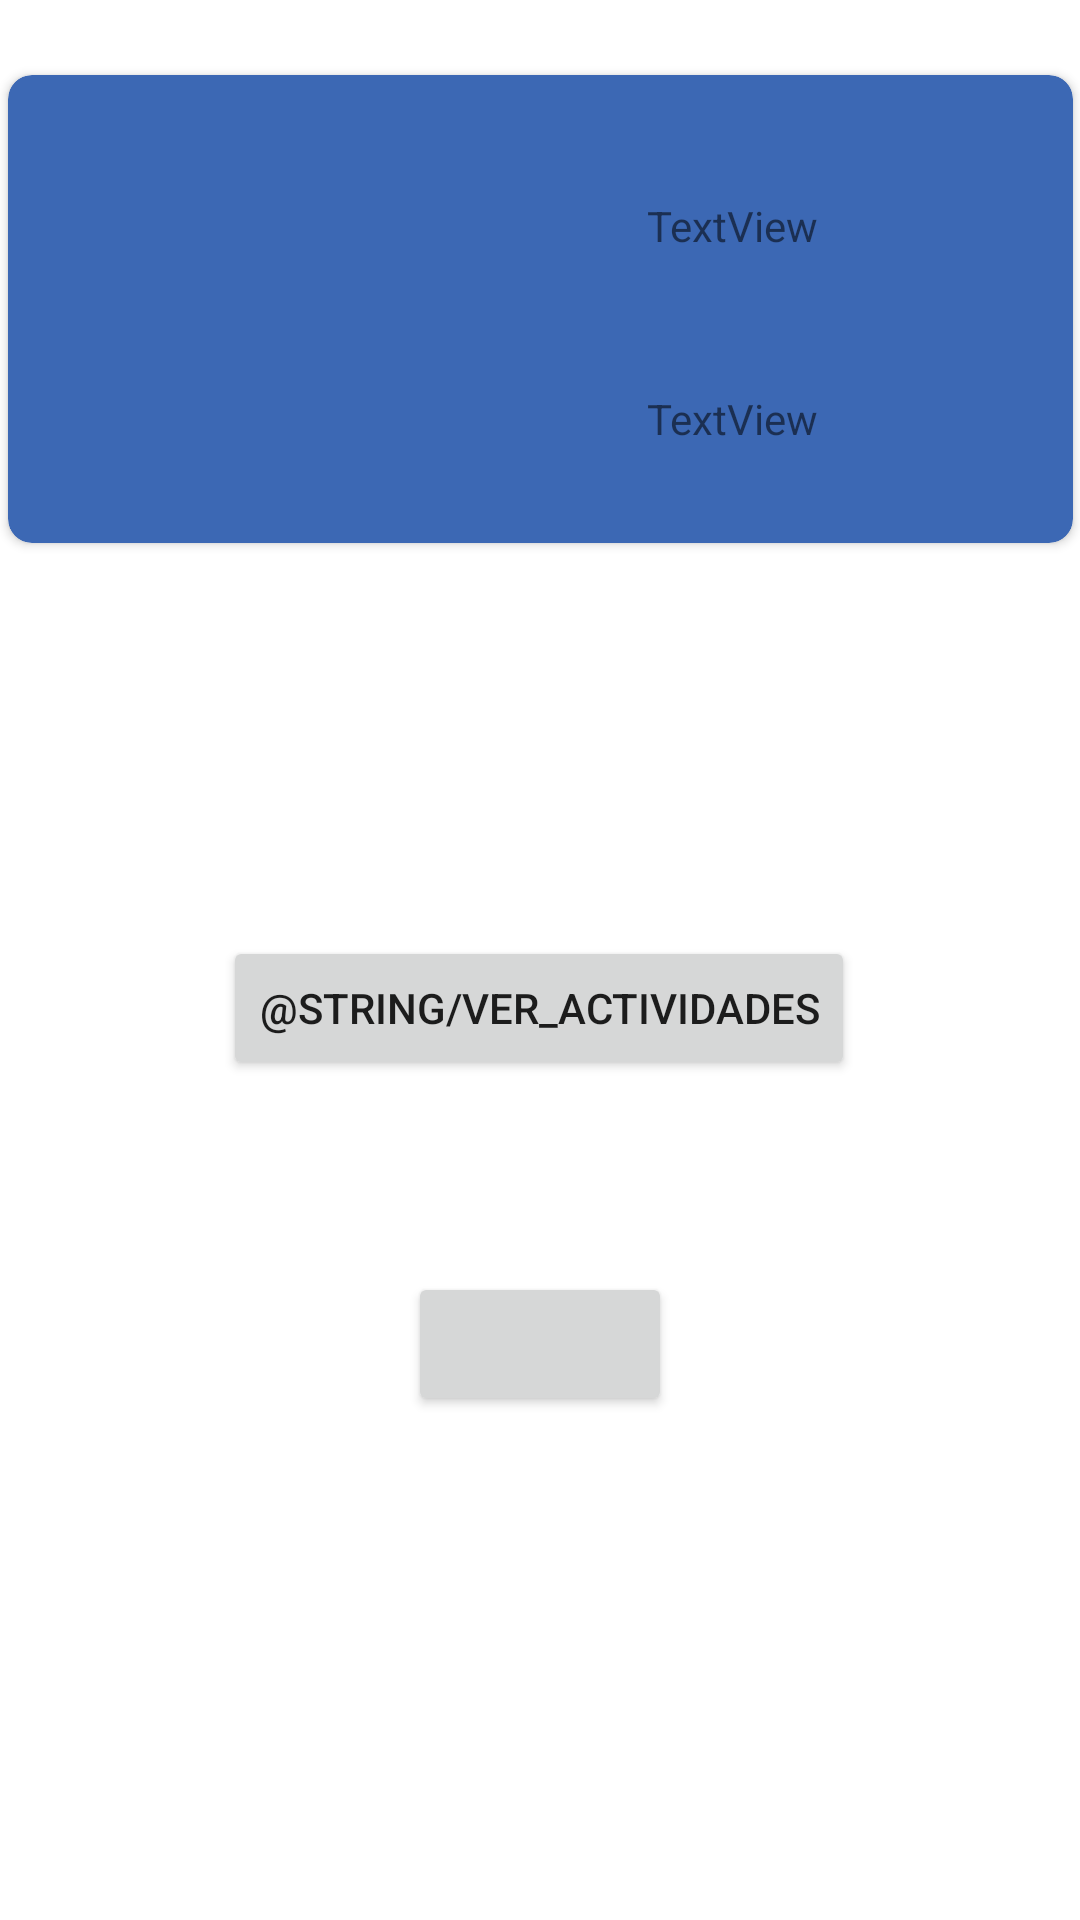

Write the Android layout XML for this screen, with the resource values it uses.
<!-- AndroidManifest.xml: application theme Theme.ActividadesComplementarias -->
<!-- res/layout/activity_student_view.xml -->
<?xml version="1.0" encoding="utf-8"?>
<androidx.constraintlayout.widget.ConstraintLayout xmlns:android="http://schemas.android.com/apk/res/android"
    xmlns:app="http://schemas.android.com/apk/res-auto"
    xmlns:tools="http://schemas.android.com/tools"
    android:layout_width="match_parent"
    android:layout_height="match_parent"
    tools:context=".StudentView">

    <Button
        android:id="@+id/btnVerActividades"
        android:layout_width="wrap_content"
        android:layout_height="wrap_content"
        android:layout_marginBottom="64dp"
        android:text="@string/ver_actividades"
        app:layout_constraintBottom_toTopOf="@+id/btnMatricularse"
        app:layout_constraintEnd_toEndOf="parent"
        app:layout_constraintHorizontal_bias="0.498"
        app:layout_constraintStart_toStartOf="parent" />

    <Button
        android:id="@+id/btnMatricularse"
        android:layout_width="wrap_content"
        android:layout_height="wrap_content"
        android:layout_marginBottom="168dp"
        app:layout_constraintBottom_toBottomOf="parent"
        app:layout_constraintEnd_toEndOf="parent"
        app:layout_constraintStart_toStartOf="parent"
        tools:text="@string/matricularme" />

    <androidx.cardview.widget.CardView
        android:layout_width="355dp"
        android:layout_height="156dp"
        app:cardBackgroundColor="@color/bluecard"
        app:cardCornerRadius="8dp"
        app:cardElevation="@dimen/cardview_default_elevation"
        app:layout_constraintBottom_toTopOf="@+id/btnVerActividades"
        app:layout_constraintEnd_toEndOf="parent"
        app:layout_constraintStart_toStartOf="parent"
        app:layout_constraintTop_toTopOf="parent"
        app:layout_constraintVertical_bias="0.161">

        <androidx.constraintlayout.widget.ConstraintLayout
            android:layout_width="match_parent"
            android:layout_height="match_parent">

            <ImageView
                android:id="@+id/imageView3"
                android:layout_width="wrap_content"
                android:layout_height="wrap_content"
                app:layout_constraintBottom_toBottomOf="parent"
                app:layout_constraintEnd_toEndOf="parent"
                app:layout_constraintHorizontal_bias="0.071"
                app:layout_constraintStart_toStartOf="parent"
                app:layout_constraintTop_toTopOf="parent"
                tools:srcCompat="@tools:sample/avatars" />

            <TextView
                android:id="@+id/txtNumeroControlUsuario"
                android:layout_width="wrap_content"
                android:layout_height="wrap_content"
                android:layout_marginBottom="32dp"
                android:text="TextView"
                app:layout_constraintBottom_toBottomOf="parent"
                app:layout_constraintEnd_toEndOf="parent"
                app:layout_constraintHorizontal_bias="0.715"
                app:layout_constraintStart_toStartOf="parent" />

            <TextView
                android:id="@+id/txtNombreUsuario"
                android:layout_width="wrap_content"
                android:layout_height="wrap_content"
                android:text="TextView"
                app:layout_constraintBottom_toTopOf="@+id/txtNumeroControlUsuario"
                app:layout_constraintEnd_toEndOf="parent"
                app:layout_constraintHorizontal_bias="0.715"
                app:layout_constraintStart_toStartOf="parent"
                app:layout_constraintTop_toTopOf="parent"
                app:layout_constraintVertical_bias="0.473" />
        </androidx.constraintlayout.widget.ConstraintLayout>

    </androidx.cardview.widget.CardView>

</androidx.constraintlayout.widget.ConstraintLayout>
<!-- resources referenced by this layout -->
<resources>
  <color name="bluecard">#3c68b4</color>
  <style name="Theme.ActividadesComplementarias" parent="Theme.MaterialComponents.DayNight.DarkActionBar">
          
          <item name="colorPrimary">@color/purple_500</item>
          <item name="colorPrimaryVariant">@color/purple_700</item>
          <item name="colorOnPrimary">@color/white</item>
          
          <item name="colorSecondary">@color/teal_200</item>
          <item name="colorSecondaryVariant">@color/teal_700</item>
          <item name="colorOnSecondary">@color/black</item>
          
          <item name="android:statusBarColor" tools:targetApi="l">?attr/colorPrimaryVariant</item>
          
      </style>
  <color name="purple_500">#FF6200EE</color>
  <color name="purple_700">#FF3700B3</color>
  <color name="white">#FFFFFFFF</color>
  <color name="teal_200">#FF03DAC5</color>
  <color name="teal_700">#FF018786</color>
  <color name="black">#FF000000</color>
</resources>
